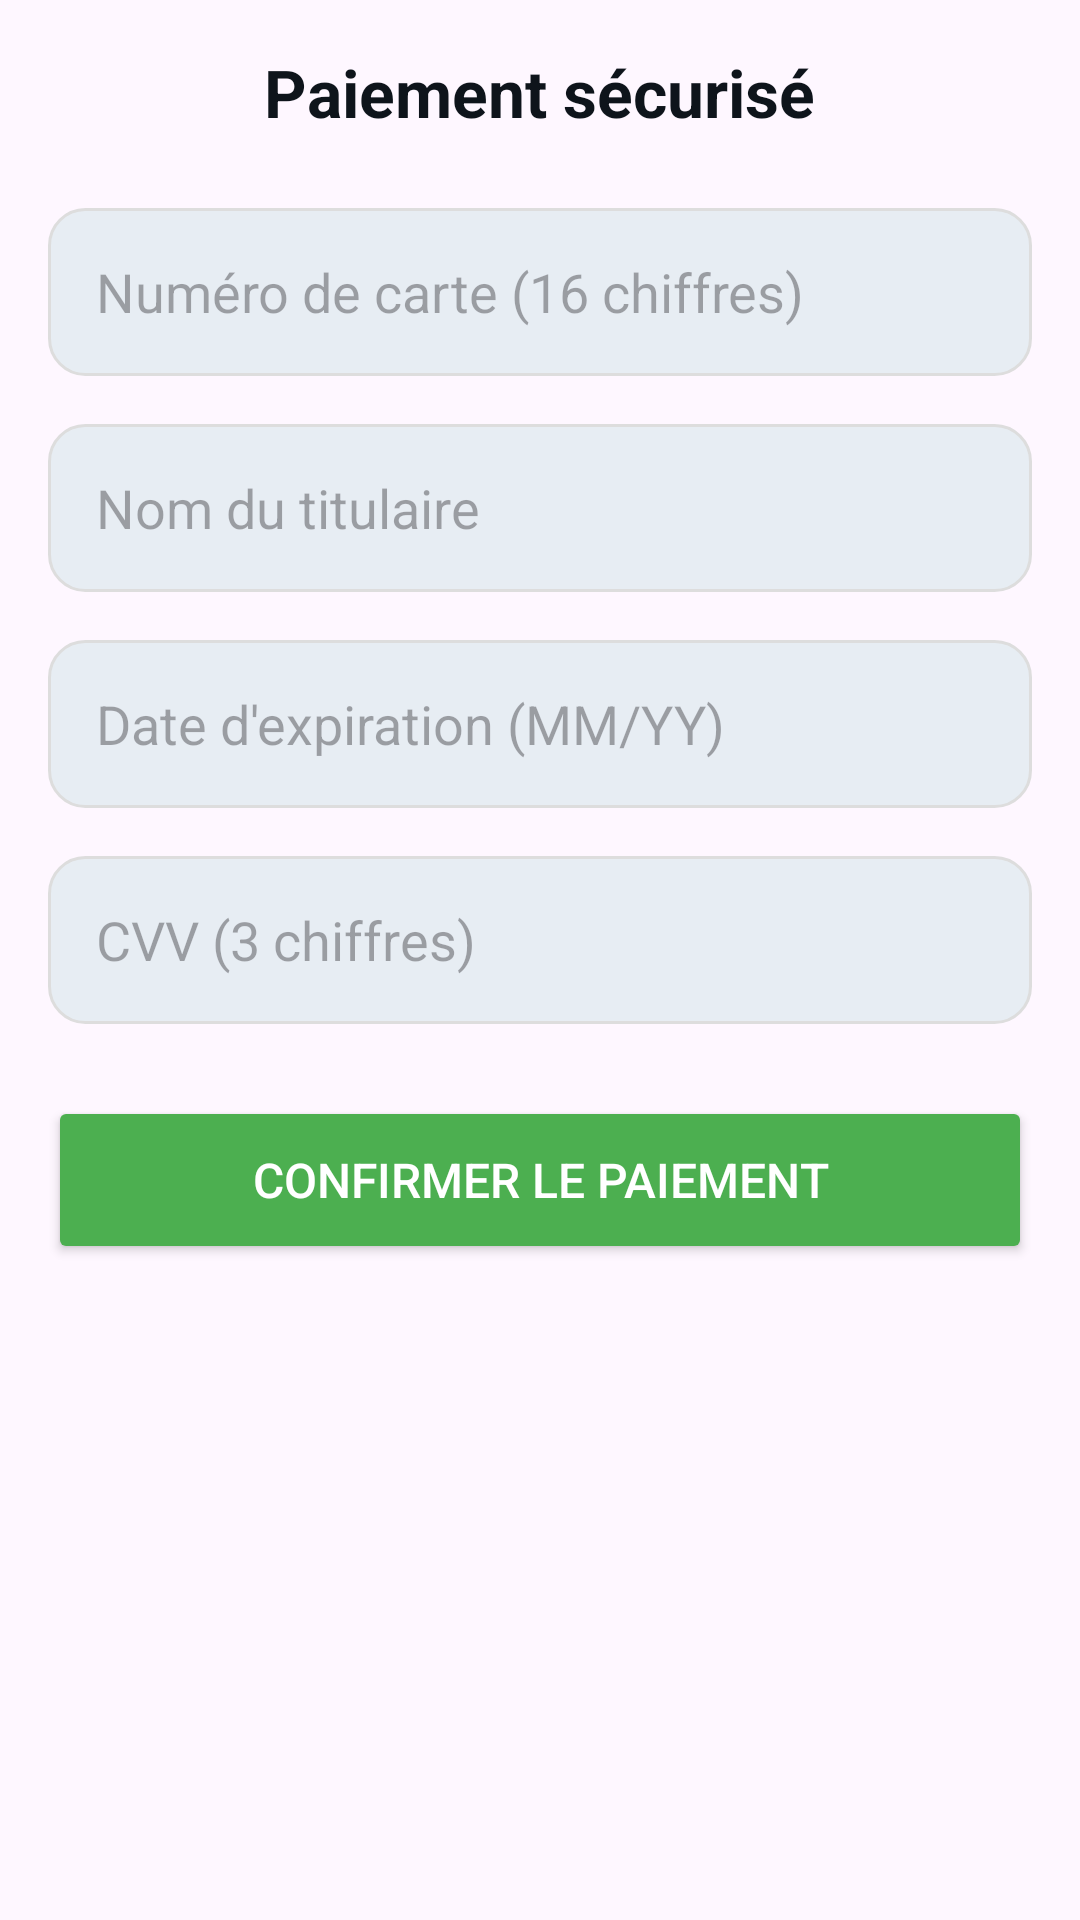

The Android layout XML behind this screen, and the referenced resources:
<!-- AndroidManifest.xml: application theme Theme.Covoiturage -->
<!-- res/layout/activity_payment.xml -->
<?xml version="1.0" encoding="utf-8"?>
<ScrollView xmlns:android="http://schemas.android.com/apk/res/android"
    android:layout_width="match_parent"
    android:layout_height="match_parent"
    android:padding="16dp">

    <LinearLayout
        android:layout_width="match_parent"
        android:layout_height="wrap_content"
        android:orientation="vertical"
        android:gravity="center_horizontal"
        android:scrollbarStyle="outsideOverlay"
        android:scrollbars="vertical">

        <TextView
            android:layout_width="wrap_content"
            android:layout_height="wrap_content"
            android:text="Paiement sécurisé"
            android:textSize="22sp"
            android:textStyle="bold"
            android:layout_marginBottom="24dp"
            android:textColor="#0e141b"/>

        <EditText
            android:id="@+id/editTextCardNumber"
            android:layout_width="match_parent"
            android:layout_height="56dp"
        android:hint="Numéro de carte (16 chiffres)"
        android:inputType="number"
        android:maxLength="16"
        android:layout_marginBottom="16dp"
        android:paddingStart="16dp"
        android:paddingEnd="16dp"
        android:textColor="#0e141b"
        android:background="@drawable/edit_text_background"/>

        <EditText
            android:id="@+id/editTextCardHolder"
            android:layout_width="match_parent"
            android:layout_height="56dp"
        android:hint="Nom du titulaire"
        android:inputType="textPersonName"
        android:layout_marginBottom="16dp"
        android:paddingStart="16dp"
        android:paddingEnd="16dp"
        android:textColor="#0e141b"
        android:background="@drawable/edit_text_background"/>

        <EditText
            android:id="@+id/editTextExpiryDate"
            android:layout_width="match_parent"
            android:layout_height="56dp"
        android:hint="Date d'expiration (MM/YY)"
        android:inputType="text"
        android:layout_marginBottom="16dp"
        android:paddingStart="16dp"
        android:paddingEnd="16dp"
        android:textColor="#0e141b"
        android:background="@drawable/edit_text_background"/>

        <EditText
            android:id="@+id/editTextCVV"
            android:layout_width="match_parent"
            android:layout_height="56dp"
        android:hint="CVV (3 chiffres)"
        android:inputType="number"
        android:maxLength="3"
        android:layout_marginBottom="24dp"
        android:paddingStart="16dp"
        android:paddingEnd="16dp"
        android:textColor="#0e141b"
        android:background="@drawable/edit_text_background"/>

        <Button
            android:id="@+id/buttonConfirmPayment"
            android:layout_width="match_parent"
            android:layout_height="56dp"
        android:text="Confirmer le Paiement"
        android:textColor="@android:color/white"
        android:backgroundTint="@color/green"
        android:textSize="16sp"
        android:layout_marginBottom="24dp"
        android:importantForAccessibility="yes"
        android:focusable="true"
        android:focusableInTouchMode="true"/>
    </LinearLayout>
</ScrollView>
<!-- resources referenced by this layout -->
<resources>
  <color name="green">#4CAF50</color>
  <!-- drawable edit_text_background (drawable) -->
  <?xml version="1.0" encoding="utf-8"?>
  <shape xmlns:android="http://schemas.android.com/apk/res/android">
      <solid android:color="#e7edf3"/>
      <corners android:radius="12dp"/>
      <stroke android:color="#DDDDDD" android:width="1dp"/>
  </shape>
  <style name="Theme.Covoiturage" parent="Base.Theme.Covoiturage" />
  <style name="Base.Theme.Covoiturage" parent="Theme.Material3.DayNight.NoActionBar">
          
          
      </style>
</resources>
